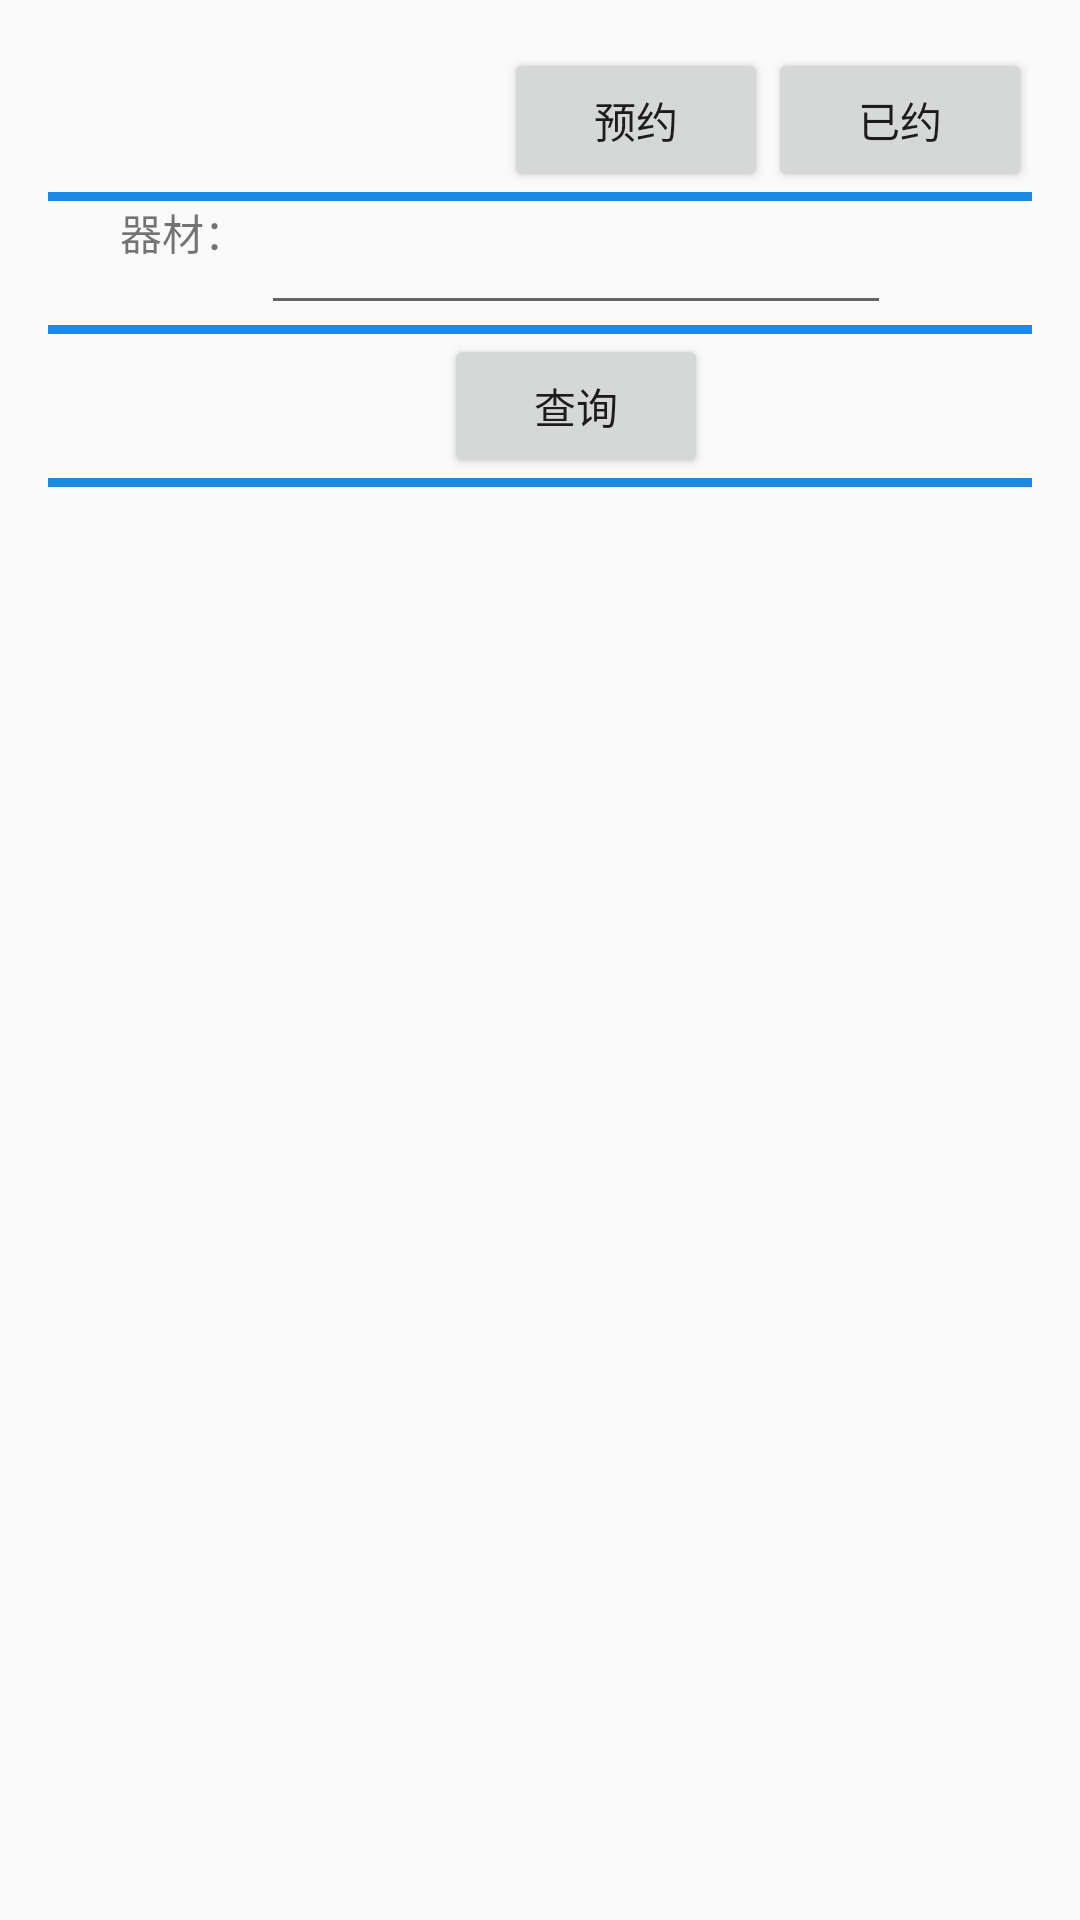

Produce the Android XML layout that renders to this screen, including the resource entries it uses.
<!-- AndroidManifest.xml: application theme AppTheme -->
<!-- res/layout/book.xml -->
<?xml version="1.0" encoding="utf-8"?>
<RelativeLayout xmlns:android="http://schemas.android.com/apk/res/android"
    xmlns:tools="http://schemas.android.com/tools"
    android:id="@+id/activity_main"
    android:layout_width="match_parent"
    android:layout_height="match_parent"
    android:paddingBottom="@dimen/activity_vertical_margin"
    android:paddingLeft="@dimen/activity_horizontal_margin"
    android:paddingRight="@dimen/activity_horizontal_margin"
    android:paddingTop="@dimen/activity_vertical_margin"
    tools:context="com.example.rain.bmobtest2.MainActivity">
    <LinearLayout
        android:layout_width="fill_parent"
        android:layout_height="match_parent"
        android:orientation="vertical"
        android:layout_alignParentTop="true"
        android:layout_alignParentLeft="true"
        android:layout_alignParentStart="true">
    <LinearLayout
        android:layout_width="fill_parent"
        android:layout_height="wrap_content"
        android:orientation="vertical"
        android:layout_alignParentTop="true"
        android:layout_alignParentLeft="true"
        android:layout_alignParentStart="true">
    <LinearLayout
        android:layout_width="fill_parent"
        android:layout_height="wrap_content"
        android:orientation="vertical"
        android:layout_alignParentTop="true"
        android:layout_alignParentLeft="true"
        android:layout_alignParentStart="true">

    <LinearLayout
        android:layout_width="fill_parent"
        android:layout_height="wrap_content"
        android:orientation="vertical"
        android:layout_alignParentTop="true"
        android:layout_alignParentLeft="true"
        android:layout_alignParentStart="true">

        <RelativeLayout
        android:layout_width="match_parent"
        android:layout_height="wrap_content"
        android:layout_marginLeft="24dp" >

            <ImageView
                android:layout_width="wrap_content"
                android:layout_height="wrap_content"
                android:src="@drawable/back"
                android:id="@+id/backImageBack" />

            <Button
                android:text="预约"
                android:layout_width="wrap_content"
                android:layout_height="wrap_content"
                android:id="@+id/bookbtn"
                android:layout_alignParentTop="true"
                android:layout_toLeftOf="@+id/bookedbtn"
                android:layout_toStartOf="@+id/bookedbtn" />

            <Button
                android:text="已约"
                android:layout_width="wrap_content"
                android:layout_height="wrap_content"
                android:id="@+id/bookedbtn"
                android:layout_alignParentTop="true"
                android:layout_alignParentRight="true"
                android:layout_alignParentEnd="true" />

        </RelativeLayout>

        <View
            android:layout_width="fill_parent"
            android:layout_height="3dp"
            android:layout_alignParentBottom="true"
            android:background="#1E88E5"
            android:id="@+id/div1"
            android:layout_weight="0.06" />
    </LinearLayout>
        <RelativeLayout
            android:layout_width="match_parent"
            android:layout_height="wrap_content"
            android:layout_marginLeft="24dp" >

            <TextView
                android:text="器材："
                android:layout_width="wrap_content"
                android:layout_height="wrap_content"
                android:layout_alignBottom="@+id/eqID"
                android:layout_alignParentLeft="true"
                android:layout_alignParentStart="true"
                android:id="@+id/dateText"
                android:layout_alignTop="@+id/eqID" />

            <EditText
                android:layout_width="wrap_content"
                android:layout_height="wrap_content"
                android:inputType="text"
                android:ems="10"
                android:id="@+id/eqID"
                android:layout_alignParentTop="true"
                android:layout_centerHorizontal="true" />
        </RelativeLayout>
        <View
            android:layout_width="fill_parent"
            android:layout_height="3dp"
            android:layout_alignParentBottom="true"
            android:background="#1E88E5"
            android:id="@+id/div2"
            android:layout_weight="0.06" />
    </LinearLayout>
        <RelativeLayout
            android:layout_width="match_parent"
            android:layout_height="wrap_content"
            android:layout_marginLeft="24dp" >

        <Button
            android:layout_width="wrap_content"
            android:layout_height="wrap_content"
            android:id="@+id/findbtn"
            android:layout_centerHorizontal = "true"
            android:text="查询"/>
        </RelativeLayout>
        <View
            android:layout_width="fill_parent"
            android:layout_height="3dp"
            android:layout_alignParentBottom="true"
            android:background="#1E88E5"
            android:id="@+id/div1"
            android:layout_weight="0.06" />

    </LinearLayout>

    <TextView
        android:layout_width="wrap_content"
        android:layout_height="wrap_content"
        android:id="@+id/test"
        android:text="test"
        android:visibility="gone"/>

        <ListView
            android:layout_width="match_parent"
            android:layout_height="match_parent"
            android:id="@+id/bookList">

        </ListView>


    </LinearLayout>

</RelativeLayout>
<!-- resources referenced by this layout -->
<resources>
  <dimen name="activity_horizontal_margin">16dp</dimen>
  <dimen name="activity_vertical_margin">16dp</dimen>
  <style name="AppTheme" parent="Theme.AppCompat.Light.DarkActionBar">
          
          <item name="colorPrimary">@color/colorPrimary</item>
          <item name="colorPrimaryDark">@color/colorPrimaryDark</item>
          <item name="colorAccent">@color/colorAccent</item>
      </style>
  <color name="colorPrimary">#3F51B5</color>
  <color name="colorPrimaryDark">#303F9F</color>
  <color name="colorAccent">#FF4081</color>
</resources>
